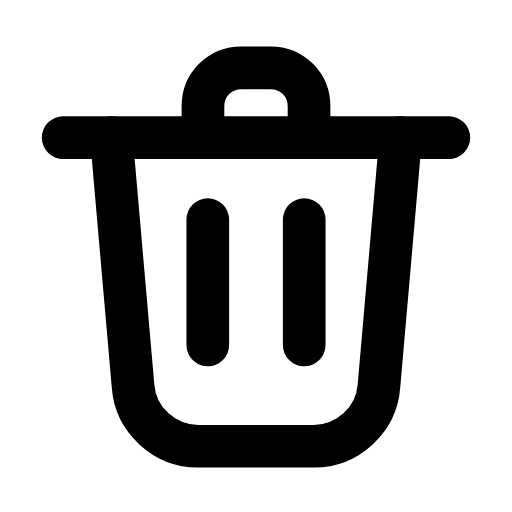
t = 0.00 s
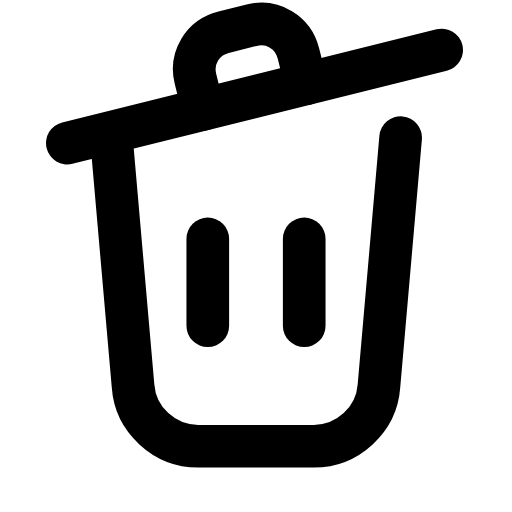
t = 0.22 s
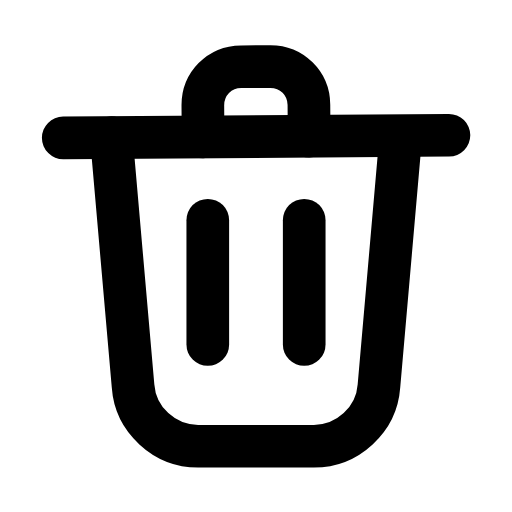
t = 0.44 s
t = 0.63 s: frame unchanged from t = 0.00 s, image omitted
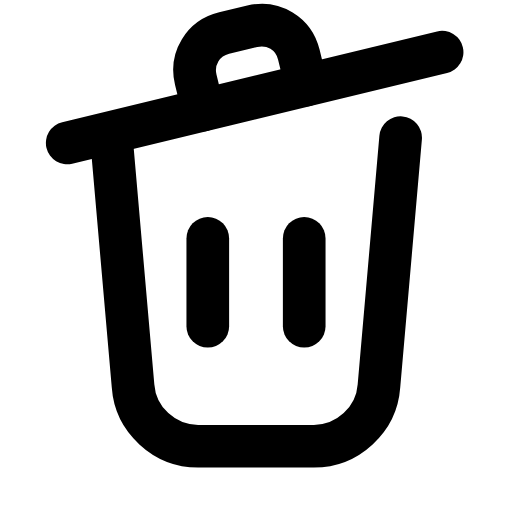
t = 0.88 s
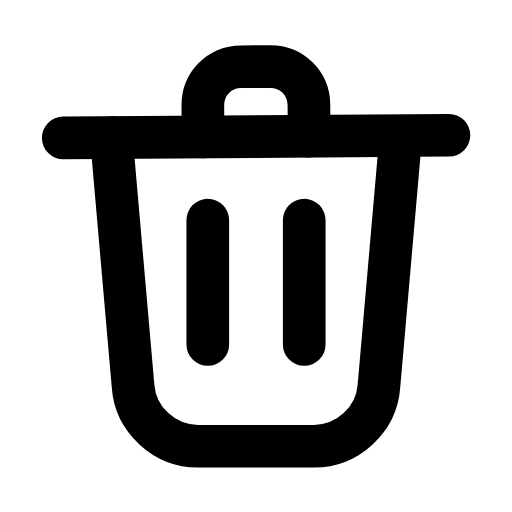
t = 1.07 s

The animated SVG that drew these frames (rendered in a browser with its animation timeline set to each time). Animation: 5 SMIL elements (animate=4,animateTransform=1); one cycle of 1.30 s, repeats indefinitely.

<svg xmlns="http://www.w3.org/2000/svg" width="24" height="24" viewBox="0 0 24 24" fill="none"><g transform="translate(-1.56 -2.133) scale(1.13)"><g><animateTransform attributeName="transform" type="rotate" values="0 5 7;-14 5 7;0 5 7;0 5 7;-14 5 7;0 5 7;0 5 7" keyTimes="0;0.225;0.45;0.6;0.75;0.9;1" dur="1.3s" repeatCount="indefinite" calcMode="spline" keySplines="0.16 1 0.3 1;0.16 1 0.3 1;0.16 1 0.3 1;0.16 1 0.3 1;0.16 1 0.3 1;0.16 1 0.3 1"/><line stroke="currentColor" stroke-width="1.77" stroke-linecap="round" stroke-linejoin="round" fill="none" x1="4" y1="7.6" x2="20" y2="7.6"></line><path stroke="currentColor" stroke-width="1.77" stroke-linecap="round" stroke-linejoin="round" fill="none" d="M9.8 7.6L9.8 6.3C9.8 5.4 10.5 4.7 11.4 4.7L12.6 4.7C13.5 4.7 14.2 5.4 14.2 6.3L14.2 7.6"></path></g><path stroke="currentColor" stroke-width="1.77" stroke-linecap="round" stroke-linejoin="round" fill="none" d="M6 7.6L6.9 17.9C7 19.3 8.2 20.4 9.6 20.4L14.4 20.4C15.8 20.4 17 19.3 17.1 17.9L18 7.6"></path><line stroke="currentColor" stroke-width="1.77" stroke-linecap="round" stroke-linejoin="round" fill="none" x1="10" y1="11" x2="10" y2="16.2"><animate attributeName="y1" values="11;11.8;11;11;11.8;11;11" keyTimes="0;0.225;0.45;0.6;0.75;0.9;1" dur="1.3s" repeatCount="indefinite" calcMode="spline" keySplines="0.16 1 0.3 1;0.16 1 0.3 1;0.16 1 0.3 1;0.16 1 0.3 1;0.16 1 0.3 1;0.16 1 0.3 1"/><animate attributeName="y2" values="16.2;15.4;16.2;16.2;15.4;16.2;16.2" keyTimes="0;0.225;0.45;0.6;0.75;0.9;1" dur="1.3s" repeatCount="indefinite" calcMode="spline" keySplines="0.16 1 0.3 1;0.16 1 0.3 1;0.16 1 0.3 1;0.16 1 0.3 1;0.16 1 0.3 1;0.16 1 0.3 1"/></line><line stroke="currentColor" stroke-width="1.77" stroke-linecap="round" stroke-linejoin="round" fill="none" x1="14" y1="11" x2="14" y2="16.2"><animate attributeName="y1" values="11;11.8;11;11;11.8;11;11" keyTimes="0;0.225;0.45;0.6;0.75;0.9;1" dur="1.3s" repeatCount="indefinite" calcMode="spline" keySplines="0.16 1 0.3 1;0.16 1 0.3 1;0.16 1 0.3 1;0.16 1 0.3 1;0.16 1 0.3 1;0.16 1 0.3 1"/><animate attributeName="y2" values="16.2;15.4;16.2;16.2;15.4;16.2;16.2" keyTimes="0;0.225;0.45;0.6;0.75;0.9;1" dur="1.3s" repeatCount="indefinite" calcMode="spline" keySplines="0.16 1 0.3 1;0.16 1 0.3 1;0.16 1 0.3 1;0.16 1 0.3 1;0.16 1 0.3 1;0.16 1 0.3 1"/></line></g></svg>
